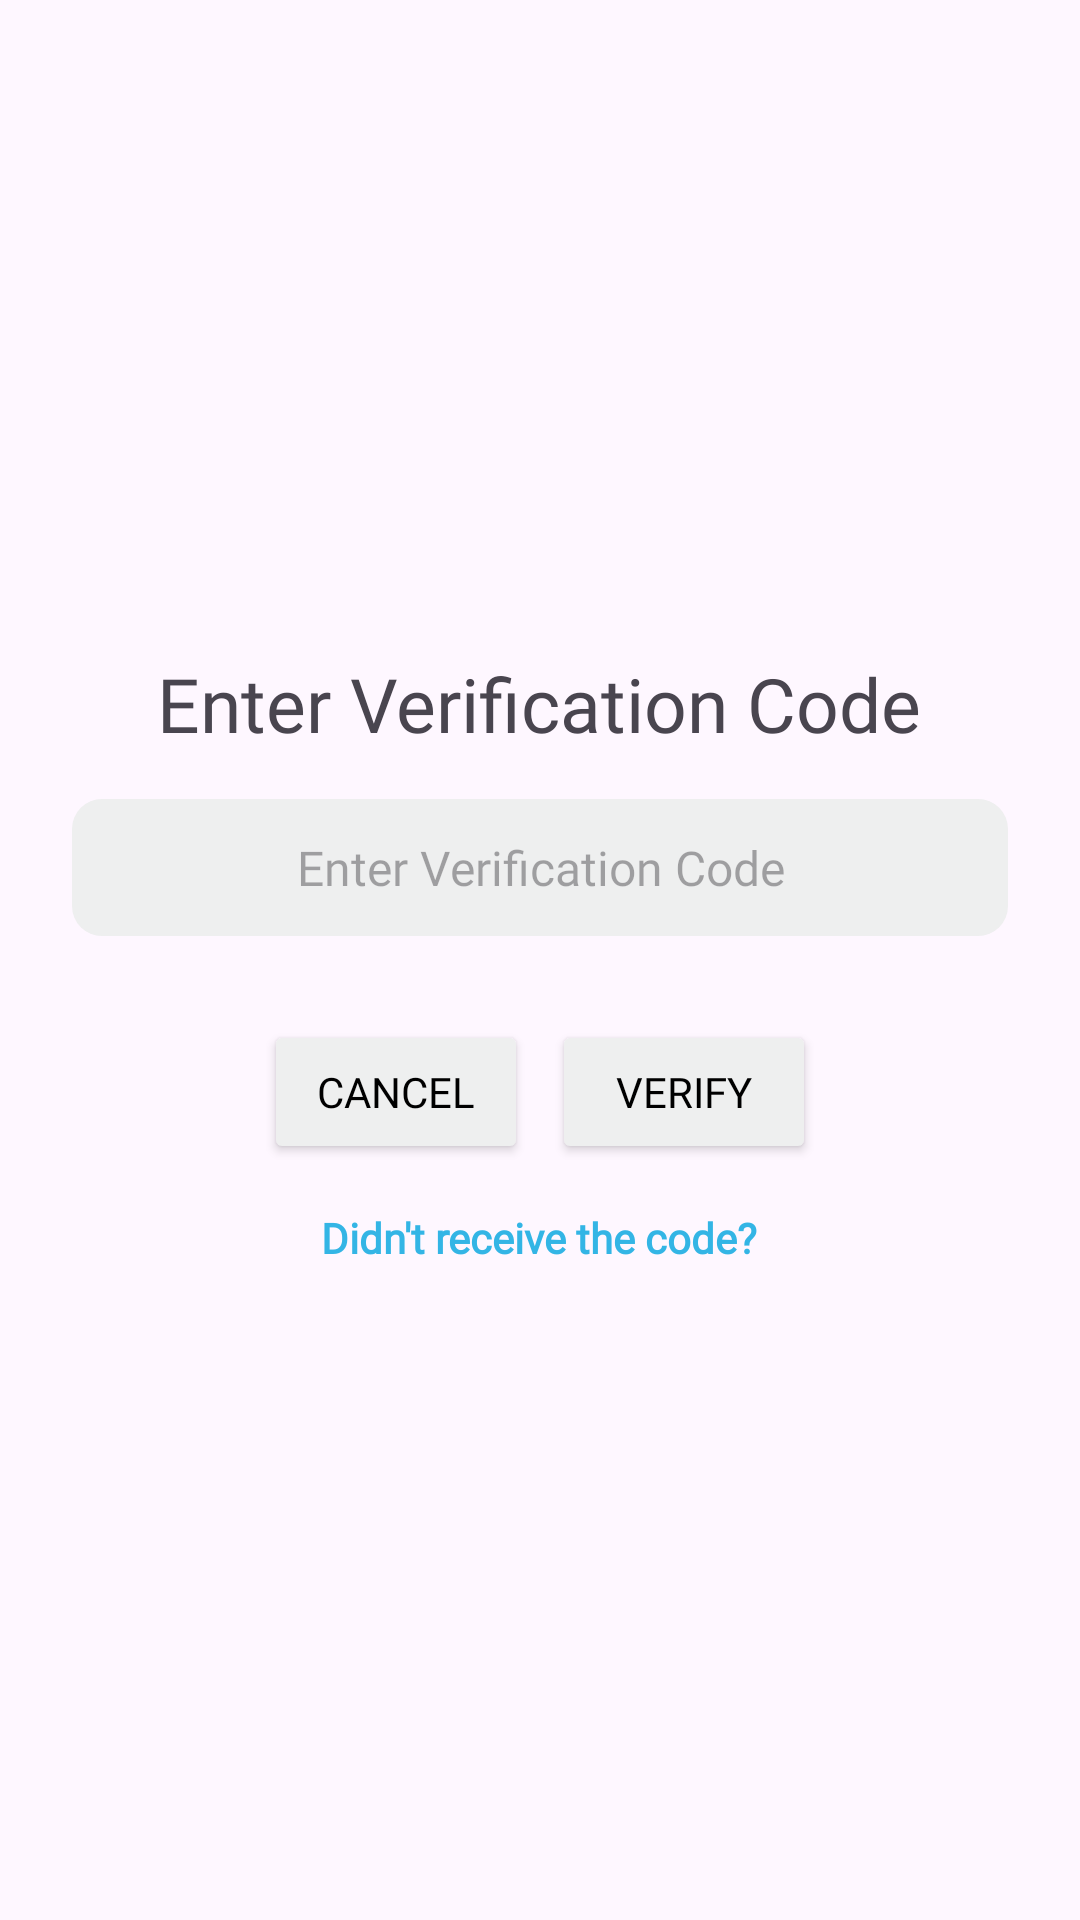

The Android layout XML behind this screen, and the referenced resources:
<!-- AndroidManifest.xml: application theme Theme.AmbuLink -->
<!-- res/layout/dialog_verification_code.xml -->
<?xml version="1.0" encoding="utf-8"?>
<LinearLayout xmlns:android="http://schemas.android.com/apk/res/android"
    android:layout_width="match_parent"
    android:layout_height="wrap_content"
    android:orientation="vertical"
    android:padding="24dp"
    android:gravity="center">


    <TextView
        android:layout_width="wrap_content"
        android:layout_height="wrap_content"
        android:text="Enter Verification Code"
        android:textSize="25sp"
        android:layout_marginBottom="15sp"
        android:fontFamily="@font/opensans_regular"/>

    <EditText
        android:id="@+id/verificationCodeInput"
        android:layout_width="match_parent"
        android:layout_height="wrap_content"
        android:hint="Enter Verification Code"
        android:inputType="number"
        android:maxLength="6"
        android:gravity="center"
        android:fontFamily="@font/poppins_regular"
        android:textSize="16sp"
        android:layout_marginBottom="16dp"
        android:background="@drawable/input_text_background" />


    <LinearLayout
        android:layout_width="match_parent"
        android:layout_height="wrap_content"
        android:orientation="horizontal"
        android:layout_marginTop="12sp"
        android:gravity="center">

        <Button
            android:id="@+id/btnCancel"
            android:layout_width="wrap_content"
            android:layout_height="wrap_content"
            android:text="Cancel"
            android:layout_marginEnd="8dp"
            android:textColor="@android:color/black"
            android:backgroundTint="@color/gray"
            android:fontFamily="@font/poppins_regular"/>

        <Button
            android:id="@+id/btnVerify"
            android:layout_width="wrap_content"
            android:layout_height="wrap_content"
            android:text="Verify"
            android:textColor="@android:color/black"
            android:backgroundTint="@color/gray"
            android:fontFamily="@font/poppins_regular"/>

    </LinearLayout>

    <TextView
        android:id="@+id/resendCodeText"
        android:layout_width="wrap_content"
        android:layout_height="wrap_content"
        android:text="Didn't receive the code?"
        android:textSize="14sp"
        android:layout_marginTop="15sp"
        android:fontFamily="@font/poppins_regular"
        android:textColor="@android:color/holo_blue_light"
        android:layout_gravity="center"
        android:textStyle="bold"/>

</LinearLayout>
<!-- resources referenced by this layout -->
<resources>
  <color name="gray">#eeefef</color>
  <!-- drawable input_text_background (drawable) -->
  <?xml version="1.0" encoding="utf-8"?>
  <shape xmlns:android="http://schemas.android.com/apk/res/android">
      <solid android:color="@color/gray"/>
      <corners android:radius="10dp"/>
      <padding android:left="12dp" android:top="12dp" android:right="12dp" android:bottom="12dp"/>
  </shape>
  <style name="Theme.AmbuLink" parent="Theme.Material3.Light.NoActionBar">
          
          <item name="colorPrimary">@color/purple_500</item>
          <item name="android:statusBarColor">@color/gray</item>
      </style>
  <color name="purple_500">#6200EE</color>
</resources>
